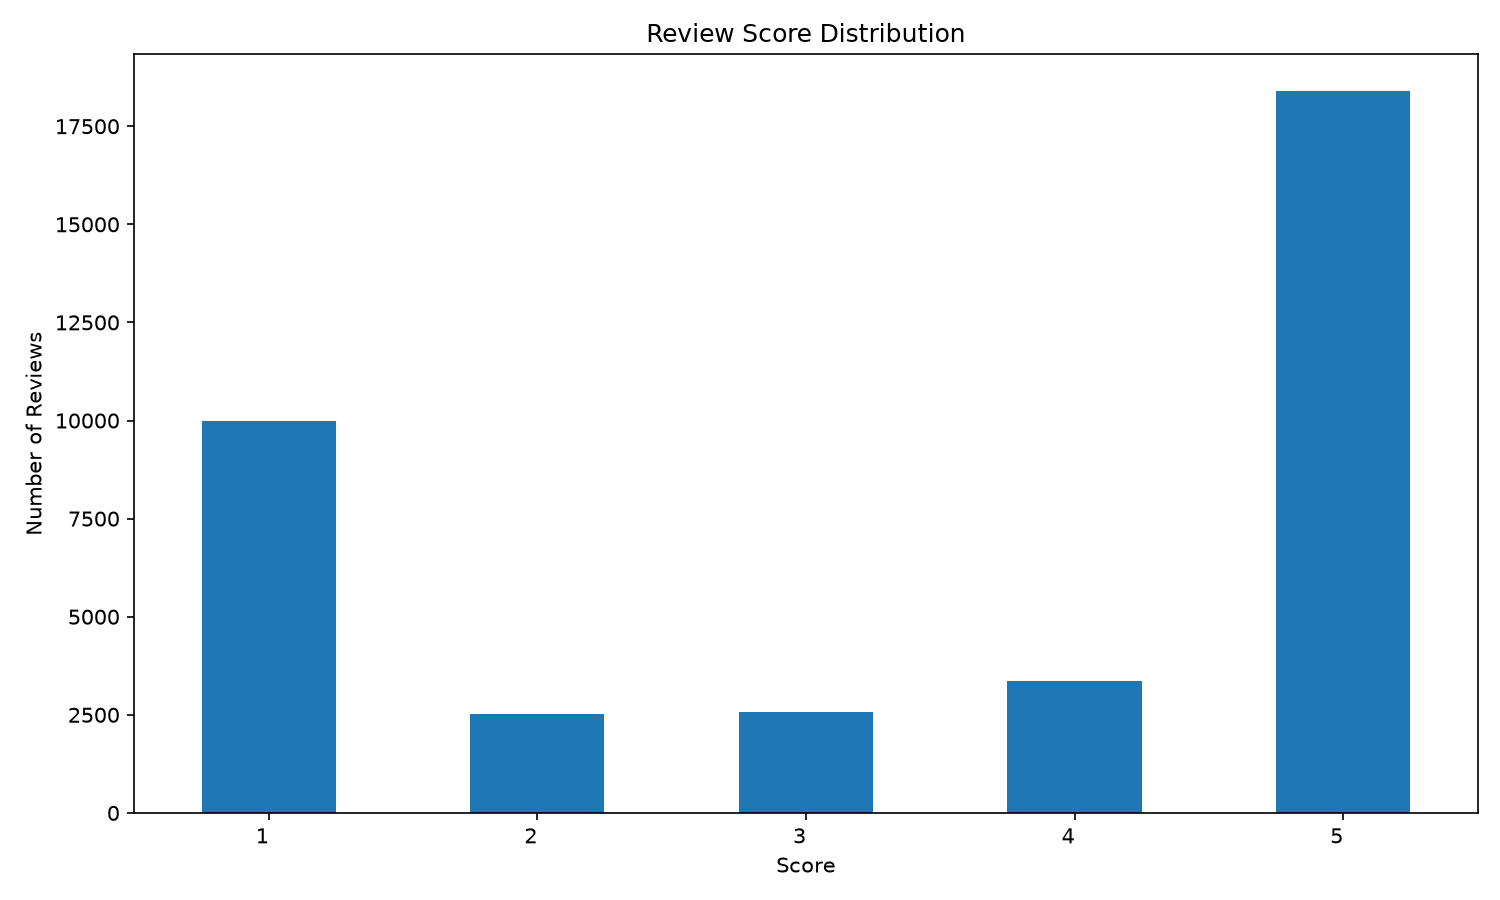

The file beside this chart, header and first rows:
score, review_count
1, 10000
2, 2517
3, 2583
4, 3364
5, 18408
